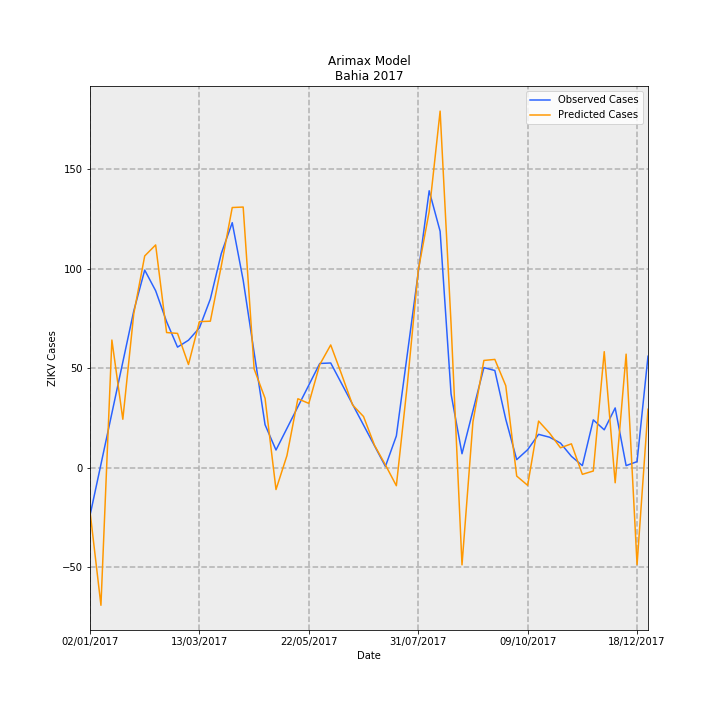

Data behind this chart, as committed beside it:
Date, predictions_incidence, observed_incidence, Predicted Cases, Observed Cases, error
02/01/2017, -0.1432, -0.1568, -21.98, -24.06, 2.078
09/01/2017, -0.4512, 0.01074, -69.23, 1.648, -70.88
16/01/2017, 0.4179, 0.1783, 64.13, 27.35, 36.78
23/01/2017, 0.1584, 0.3458, 24.3, 53.06, -28.75
30/01/2017, 0.5041, 0.5133, 77.36, 78.76, -1.405
06/02/2017, 0.6935, 0.6472, 106.4, 99.31, 7.107
13/02/2017, 0.7296, 0.5795, 111.9, 88.93, 23.02
20/02/2017, 0.4425, 0.4783, 67.9, 73.39, -5.486
27/02/2017, 0.4397, 0.3947, 67.47, 60.57, 6.903
06/03/2017, 0.3378, 0.4174, 51.84, 64.04, -12.2
13/03/2017, 0.4783, 0.4577, 73.39, 70.23, 3.158
20/03/2017, 0.4797, 0.5524, 73.61, 84.77, -11.16
27/03/2017, 0.6608, 0.7016, 101.4, 107.7, -6.259
03/04/2017, 0.8522, 0.8025, 130.8, 123.1, 7.628
10/04/2017, 0.8537, 0.614, 131, 94.21, 36.79
17/04/2017, 0.3233, 0.3772, 49.6, 57.89, -8.282
24/04/2017, 0.227, 0.1405, 34.83, 21.56, 13.27
01/05/2017, -0.07191, 0.05759, -11.03, 8.837, -19.87
08/05/2017, 0.03933, 0.1285, 6.034, 19.72, -13.68
15/05/2017, 0.2256, 0.1994, 34.61, 30.6, 4.014
22/05/2017, 0.2103, 0.2703, 32.27, 41.47, -9.204
29/05/2017, 0.3376, 0.3412, 51.81, 52.35, -0.5486
05/06/2017, 0.4019, 0.3427, 61.67, 52.59, 9.074
12/06/2017, 0.3052, 0.275, 46.83, 42.19, 4.633
19/06/2017, 0.2052, 0.2072, 31.49, 31.79, -0.3012
26/06/2017, 0.1674, 0.1394, 25.68, 21.39, 4.289
03/07/2017, 0.07342, 0.07161, 11.27, 10.99, 0.2769
10/07/2017, 0.008891, 0.003831, 1.364, 0.5878, 0.7765
17/07/2017, -0.05941, 0.1038, -9.116, 15.93, -25.04
24/07/2017, 0.2713, 0.3715, 41.62, 57.01, -15.39
31/07/2017, 0.646, 0.6393, 99.12, 98.09, 1.028
07/08/2017, 0.8387, 0.907, 128.7, 139.2, -10.49
14/08/2017, 1.168, 0.7744, 179.2, 118.8, 60.41
21/08/2017, 0.471, 0.2414, 72.28, 37.04, 35.24
28/08/2017, -0.3187, 0.04539, -48.9, 6.965, -55.87
04/09/2017, 0.1499, 0.1865, 23, 28.61, -5.61
11/09/2017, 0.3511, 0.3275, 53.88, 50.26, 3.618
18/09/2017, 0.3545, 0.3182, 54.4, 48.82, 5.573
25/09/2017, 0.2683, 0.1584, 41.17, 24.3, 16.87
02/10/2017, -0.02775, 0.02607, -4.258, 4.0, -8.258
09/10/2017, -0.05812, 0.0587, -8.918, 9.008, -17.93
16/10/2017, 0.1524, 0.1089, 23.39, 16.71, 6.675
23/10/2017, 0.1131, 0.09959, 17.35, 15.28, 2.074
30/10/2017, 0.0649, 0.08035, 9.959, 12.33, -2.37
06/11/2017, 0.07788, 0.03696, 11.95, 5.671, 6.279
13/11/2017, -0.02209, 0.006517, -3.389, 1.0, -4.389
20/11/2017, -0.0112, 0.1564, -1.718, 24.0, -25.72
27/11/2017, 0.3798, 0.1238, 58.28, 19.0, 39.28
04/12/2017, -0.0497, 0.1955, -7.627, 30, -37.63
11/12/2017, 0.3717, 0.006517, 57.04, 1.0, 56.04
18/12/2017, -0.3179, 0.01955, -48.78, 3.0, -51.78
25/12/2017, 0.1912, 0.365, 29.34, 56.0, -26.66
